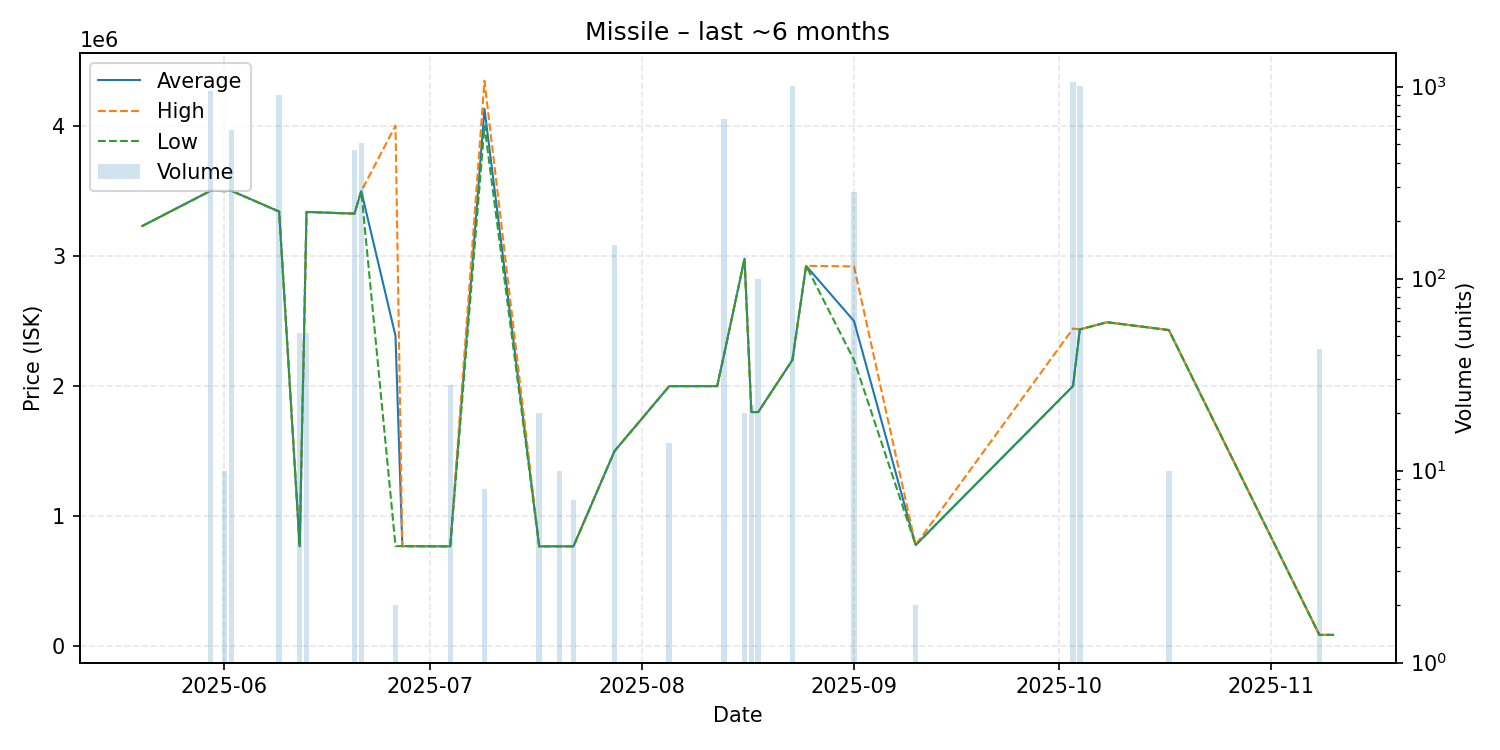

The table this chart was drawn from, first rows:
date, average, highest, lowest, order_count, volume
2025-05-20, 3229000, 3229000, 3229000, 1, 1
2025-05-30, 3500000, 3500000, 3500000, 6, 952
2025-06-01, 3497000, 3497000, 3497000, 1, 10
2025-06-02, 3500000, 3500000, 3500000, 6, 594
2025-06-09, 3340000, 3340000, 3340000, 6, 900
2025-06-12, 768402, 768500, 768400, 2, 52
2025-06-13, 3337000, 3337000, 3337000, 1, 52
2025-06-20, 3324000, 3324000, 3324000, 4, 466
2025-06-21, 3497000, 3497000, 3497000, 3, 510
2025-06-26, 2385500, 4000000, 771000, 2, 2
2025-06-27, 770000, 770000, 770000, 1, 1
2025-07-04, 768400, 768400, 768400, 1, 28
2025-07-09, 4129375, 4345000, 4000000, 2, 8
2025-07-17, 768400, 768400, 768400, 1, 20
2025-07-20, 769000, 769000, 769000, 1, 10
2025-07-22, 768400, 768400, 768400, 1, 7
2025-07-28, 1500000, 1500000, 1500000, 1, 150
2025-08-05, 1999000, 1999000, 1999000, 1, 14
2025-08-12, 1999000, 1999000, 1999000, 1, 1
2025-08-13, 2239000, 2239000, 2239000, 5, 677
2025-08-16, 2978000, 2978000, 2978000, 1, 20
2025-08-17, 1800000, 1800000, 1800000, 1, 22
2025-08-18, 1800000, 1800000, 1800000, 1, 100
2025-08-23, 2200000, 2200000, 2200000, 2, 1010
2025-08-25, 2923000, 2923000, 2923000, 1, 1
2025-09-01, 2499000, 2919000, 2200000, 5, 283
2025-09-10, 778600, 778600, 778600, 1, 2
2025-10-03, 2000000, 2441000, 1999000, 6, 1056
2025-10-04, 2435000, 2436000, 2434000, 9, 1004
2025-10-08, 2490000, 2490000, 2490000, 1, 1
2025-10-17, 2430000, 2430000, 2430000, 1, 10
2025-11-08, 88610, 88610, 88610, 1, 43
2025-11-10, 88610, 88610, 88610, 1, 1
